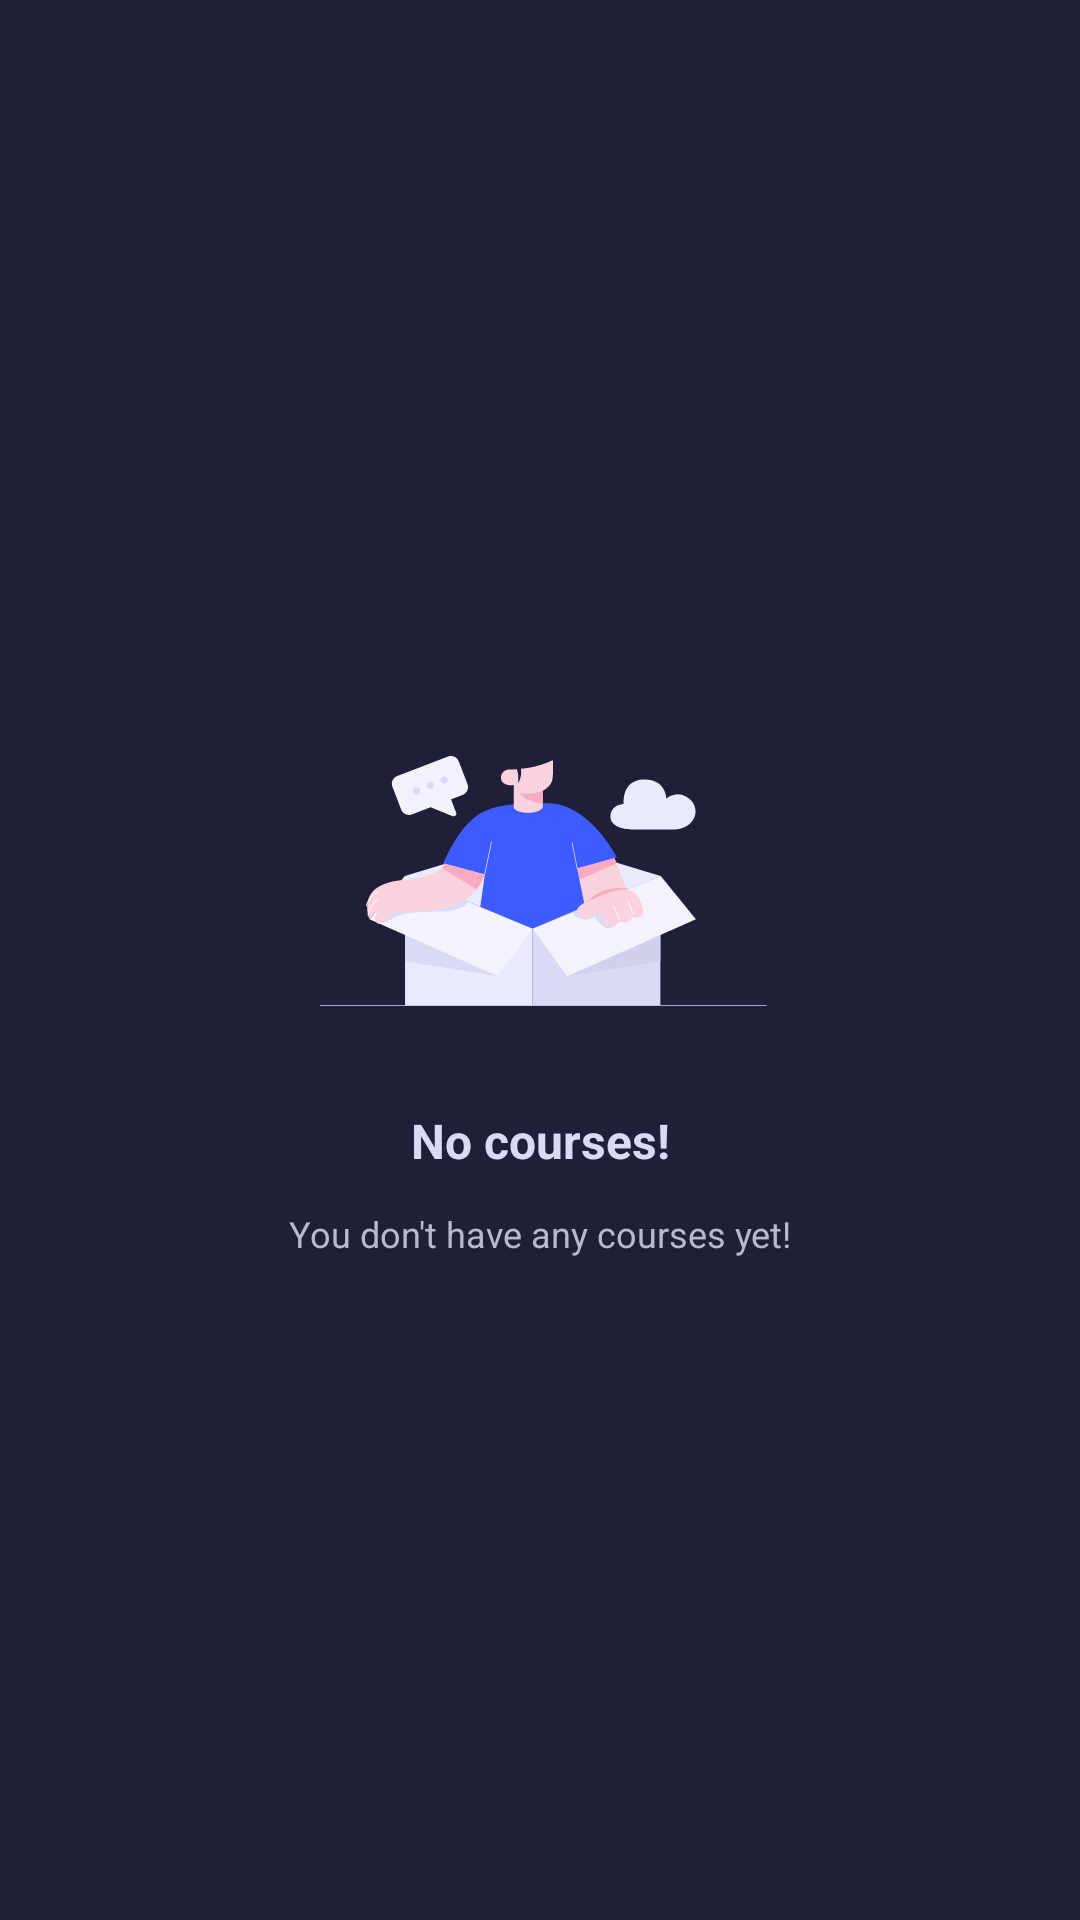

Layout XML and referenced resources for this Android screen:
<!-- AndroidManifest.xml: application theme Theme.SolutionsProject -->
<!-- res/layout/activity_no_courses.xml -->
<?xml version="1.0" encoding="utf-8"?>
<androidx.constraintlayout.widget.ConstraintLayout xmlns:android="http://schemas.android.com/apk/res/android"
    xmlns:app="http://schemas.android.com/apk/res-auto"
    xmlns:tools="http://schemas.android.com/tools"
    android:id="@+id/view_no_courses"
    android:layout_width="match_parent"
    android:layout_height="match_parent"
    tools:context=".activities.NoCoursesActivity">

    <RelativeLayout
        android:layout_width="match_parent"
        android:layout_height="match_parent"
        android:background="@color/bg_dark_theme_1"
        app:layout_constraintBottom_toBottomOf="parent"
        app:layout_constraintEnd_toEndOf="parent"
        app:layout_constraintStart_toStartOf="parent"
        app:layout_constraintTop_toTopOf="parent">

        <ImageButton
            android:id="@+id/btnBack"
            android:layout_width="48dp"
            android:layout_height="48dp"
            android:layout_marginStart="20dp"
            android:layout_marginTop="20dp"
            android:layout_marginEnd="20dp"
            android:layout_marginBottom="20dp"
            android:background="#00FFFFFF"
            android:contentDescription="@string/back"
            android:src="@drawable/left_arrow"
            app:layout_constraintBottom_toBottomOf="parent"
            app:layout_constraintEnd_toEndOf="parent"
            app:layout_constraintStart_toStartOf="parent"
            app:layout_constraintTop_toTopOf="parent"
            tools:src="@drawable/left_arrow" />
    </RelativeLayout>

    <androidx.constraintlayout.widget.ConstraintLayout
        android:id="@+id/container_main"
        android:layout_width="0dp"
        android:layout_height="wrap_content"
        android:padding="20dp"
        app:layout_constraintBottom_toBottomOf="parent"
        app:layout_constraintEnd_toEndOf="parent"
        app:layout_constraintStart_toStartOf="parent"
        app:layout_constraintTop_toTopOf="parent">

        <ImageView
            android:id="@+id/imgNoNotifs"
            android:layout_width="wrap_content"
            android:layout_height="wrap_content"
            android:contentDescription="@string/no_courses_vector"
            android:scaleType="centerInside"
            app:layout_constraintBottom_toTopOf="@+id/no_courses_h1"
            app:layout_constraintEnd_toEndOf="parent"
            app:layout_constraintStart_toStartOf="parent"
            app:layout_constraintTop_toTopOf="parent"
            app:srcCompat="@drawable/no_courses_vector"
            tools:srcCompat="@drawable/no_courses_vector" />

        <TextView
            android:id="@+id/no_courses_h1"
            android:layout_width="wrap_content"
            android:layout_height="wrap_content"
            android:layout_margin="40dp"
            android:text="@string/no_courses_h1__string"
            android:textColor="@color/nonotifs_h1__text_color"
            android:textSize="16sp"
            android:textStyle="bold"
            app:layout_constraintBottom_toBottomOf="parent"
            app:layout_constraintEnd_toEndOf="parent"
            app:layout_constraintStart_toStartOf="parent" />

        <TextView
            android:id="@+id/no_network_p"
            android:layout_width="200dp"
            android:layout_height="wrap_content"
            android:layout_margin="10dp"
            android:text="@string/no_courses_p__string"
            android:textAlignment="center"
            android:textColor="@color/nonotifs_p__text_color"
            android:textSize="12sp"
            app:layout_constraintBottom_toBottomOf="parent"
            app:layout_constraintEnd_toEndOf="parent"
            app:layout_constraintHorizontal_bias="0.50"
            app:layout_constraintStart_toStartOf="parent"
            app:layout_constraintTop_toBottomOf="@+id/no_courses_h1"
            app:layout_constraintVertical_bias="0.50" />

    </androidx.constraintlayout.widget.ConstraintLayout>

</androidx.constraintlayout.widget.ConstraintLayout>
<!-- resources referenced by this layout -->
<resources>
  <color name="bg_dark_theme_1">#1F1F39</color>
  <color name="nonotifs_h1__text_color">#DADAF7</color>
  <color name="nonotifs_p__text_color">#B8B8D2</color>
  
      //no network yet
  <!-- drawable no_courses_vector: vector/xml drawable (drawable, 10596 chars, omitted) -->
  <string name="back">back</string>
  <string name="no_courses_h1__string">No courses!</string>
  <string name="no_courses_p__string">You don\'t have any courses yet!</string>
  <string name="no_courses_vector">no_courses_vector</string>
  
      //flashcard
  <style name="Theme.SolutionsProject" parent="Base.Theme.SolutionsProject" />
  <style name="Base.Theme.SolutionsProject" parent="Theme.Material3.DayNight.NoActionBar">
          
          
      </style>
</resources>
